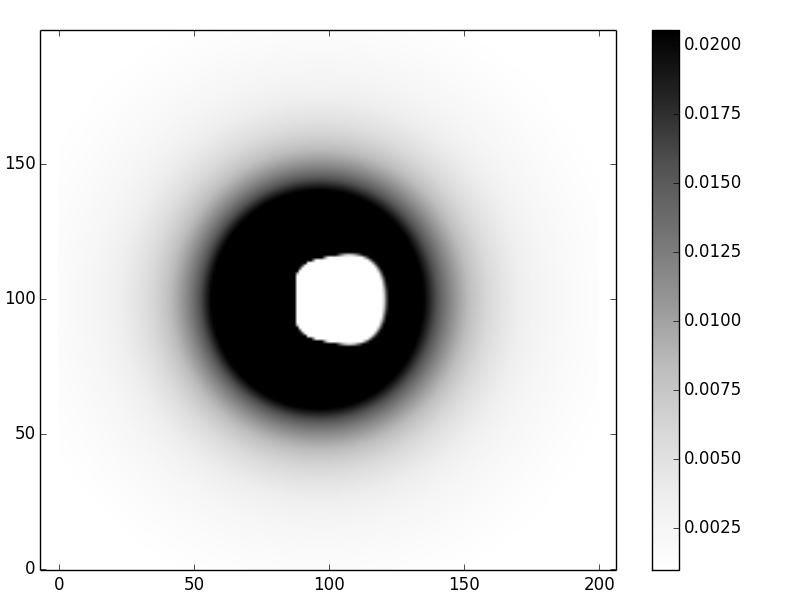

The file beside this chart, header and first rows:
5.621548843324220002e-04, 5.706529252540448738e-04, 5.792755531404125691e-04, 5.880235176158876698e-04, 5.968975011381161266e-04, 6.058981142942343467e-04, 6.150258909283223829e-04, 6.242812830787869416e-04, 6.336646557478786690e-04, 6.431762814971264675e-04, 6.528163348411553102e-04, 6.625848864985073305e-04, 6.724818974532809079e-04, 6.825072128471276756e-04, 6.926605557087128773e-04, 7.029415205384026422e-04, 7.133495667117628614e-04, 7.238840117729239410e-04, 7.345440245600798335e-04, 7.453286182368401569e-04, 7.562366431859146587e-04, 7.672667798157561947e-04, 7.784175312783858658e-04, 7.896872161259338441e-04
5.708981055132511528e-04, 5.796187350934900451e-04, 5.884695291005215267e-04, 5.974513474287235226e-04, 6.065649825437446907e-04, 6.158111545824240807e-04, 6.251905062333307228e-04, 6.347035974521020307e-04, 6.443508999556257777e-04, 6.541327915394745673e-04, 6.640495501919474464e-04, 6.741013480144886216e-04, 6.842882449618059582e-04, 6.946101823688266563e-04, 7.050669763284389546e-04, 7.156583108614000821e-04, 7.263837309254839170e-04, 7.372426352603156374e-04, 7.482342690758869708e-04, 7.593577165874165757e-04, 7.706118934276418031e-04, 7.819955389383181910e-04, 7.935072083284921973e-04, 8.051452647928059037e-04
5.797784125016747225e-04, 5.887275008289449829e-04, 5.978125643384402110e-04, 6.070345812956290388e-04, 6.163944624644202008e-04, 6.258930459921430156e-04, 6.355310920609369418e-04, 6.453092773464064180e-04, 6.552281892471256697e-04, 6.652883199151915505e-04, 6.754900600602908867e-04, 6.858336925557040331e-04, 6.963193858195992902e-04, 7.069471869813881426e-04, 7.177170148722211707e-04, 7.286286527801166812e-04, 7.396817410318945463e-04, 7.508757693797107891e-04, 7.622100692010747025e-04, 7.736838055558692417e-04, 7.852959690461958076e-04, 7.970453675705257979e-04, 8.089306179188682222e-04, 8.209501372808958308e-04
5.887970290769928283e-04, 5.979805775506719101e-04, 6.073061540412538761e-04, 6.167748637677661350e-04, 6.263877446013310646e-04, 6.361457616890220379e-04, 6.460498019018601212e-04, 6.561006680128045332e-04, 6.662990726669093533e-04, 6.766456321090075221e-04, 6.871408596715866679e-04, 6.977851590477257560e-04, 7.085788173029072823e-04, 7.195219976807720741e-04, 7.306147321655132032e-04, 7.418569138186725809e-04, 7.532482889081038024e-04, 7.647884488131140301e-04, 7.764768217279893747e-04, 7.883126641683446678e-04, 8.002950523122720483e-04, 8.124228731301030848e-04, 8.246948154129185582e-04, 8.371093606207580251e-04
5.979551248245229544e-04, 6.073792669383237808e-04, 6.169517410157254744e-04, 6.266737883429129852e-04, 6.365465832107730648e-04, 6.465712273255874720e-04, 6.567487440181096758e-04, 6.670800721471081829e-04, 6.775660597968524712e-04, 6.882074576939345434e-04, 6.990049123789532359e-04, 7.099589591179622516e-04, 7.210700145519055582e-04, 7.323383691071327917e-04, 7.437641791225857446e-04, 7.553474587593811407e-04, 7.670880716350580997e-04, 7.789857222313401053e-04, 7.910399470887341522e-04, 8.032501057293472968e-04, 8.156153714136138433e-04, 8.281347216874124229e-04, 8.408069287195729657e-04, 8.536305495159268730e-04
6.072538104309188611e-04, 6.169248123946147189e-04, 6.267507106691994068e-04, 6.367328922358694854e-04, 6.468726776986954974e-04, 6.571713154652769617e-04, 6.676299757009118707e-04, 6.782497439816737028e-04, 6.890316146828112664e-04, 6.999764841033595530e-04, 7.110851432896581059e-04, 7.223582705924158631e-04, 7.337964239333416572e-04, 7.454000327937748693e-04, 7.571693899182108112e-04, 7.691046427433789745e-04, 7.812057845448805438e-04, 7.934726453262541668e-04, 8.059048824335945937e-04, 8.185019709188168235e-04, 8.312631936719938608e-04, 8.441876313005636234e-04, 8.572741518202420252e-04, 8.705214001238914534e-04
6.166941328000774547e-04, 6.266183939516167811e-04, 6.367043856929655021e-04, 6.469536508957318688e-04, 6.573676669461292477e-04, 6.679478397035865100e-04, 6.786954971991221441e-04, 6.896118830157504931e-04, 7.006981493882236123e-04, 7.119553500025688209e-04, 7.233844324758820221e-04, 7.349862305465748591e-04, 7.467614559439894606e-04, 7.587106899471507404e-04, 7.708343746388734985e-04, 7.831328038356843990e-04, 7.956061137424086382e-04, 8.082542732648079209e-04, 8.210770740628703379e-04, 8.340741202879087268e-04, 8.472448180611991120e-04, 8.605883646843892620e-04, 8.741037375923355057e-04, 8.877896830785658722e-04
6.262770699336783764e-04, 6.364611229638938994e-04, 6.468140205573291723e-04, 6.573374722620428656e-04, 6.680331233361869181e-04, 6.789025484899013918e-04, 6.899472453181232368e-04, 7.011686274180917167e-04, 7.125680171817805331e-04, 7.241466382721384321e-04, 7.359056077547165842e-04, 7.478459278980054137e-04, 7.599684776407045206e-04, 7.722740037134911972e-04, 7.847631114117348261e-04, 7.974362550378089054e-04, 8.102937279943489557e-04, 8.233356525435553408e-04, 8.365619692387582518e-04, 8.499724260300212109e-04, 8.635665670473358091e-04, 8.773437210898293870e-04, 8.913029898272029072e-04, 9.054432357116226626e-04
6.360035256109952684e-04, 6.464540365316295834e-04, 6.570807957029245472e-04, 6.678856907358365902e-04, 6.788705464995103966e-04, 6.900371186260301215e-04, 7.013870866892091271e-04, 7.129220470458719205e-04, 7.246435053289701500e-04, 7.365528685818745203e-04, 7.486514370391716966e-04, 7.609403955397553432e-04, 7.734208045633295114e-04, 7.860935909116406606e-04, 7.989595379775948913e-04, 8.120192756830846292e-04, 8.252732700038123426e-04, 8.387218121290729300e-04, 8.523650072618238482e-04, 8.662027630474966600e-04, 8.802347776386554301e-04, 8.944605274292527497e-04, 9.088792544442725330e-04, 9.234899534167340107e-04
6.458743238342279369e-04, 6.565980917176972298e-04, 6.675058114939957932e-04, 6.785995608762362963e-04, 6.898813567488559784e-04, 7.013531484467705468e-04, 7.130168106836975994e-04, 7.248741361083332890e-04, 7.369268274874940516e-04, 7.491764895171115768e-04, 7.616246202220011696e-04, 7.742726019852597119e-04, 7.871216921477852679e-04, 8.001730132187745426e-04, 8.134275426536774489e-04, 8.268861022395768146e-04, 8.405493470435843051e-04, 8.544177539651087727e-04, 8.684916098538053575e-04, 8.827709992402787975e-04, 8.972557916475665252e-04, 9.119456285286986486e-04, 9.268399098125712499e-04, 9.419377800901074238e-04
6.558902030651125870e-04, 6.668941595160404745e-04, 6.780900819292057236e-04, 6.894802508226050008e-04, 7.010668882161397164e-04, 7.128521506718499268e-04, 7.248381219815414056e-04, 7.370268054325279650e-04, 7.494201156958979482e-04, 7.620198702831260107e-04, 7.748277805896819359e-04, 7.878454425069847389e-04, 8.010743265929320955e-04, 8.145157677894587778e-04, 8.281709547066640198e-04, 8.420409184317634299e-04, 8.561265208824053730e-04, 8.704284427132336077e-04, 8.849471707534917186e-04, 8.996829849854393046e-04, 9.146359450813434933e-04, 9.298058765008221371e-04, 9.451923561432096221e-04, 9.607946975966896730e-04
6.660518102288293107e-04, 6.773430185607054455e-04, 6.888345280486873889e-04, 7.005288354209326940e-04, 7.124283816750676124e-04, 7.245355449150281402e-04, 7.368526327571345291e-04, 7.493818743489200074e-04, 7.621254119296594354e-04, 7.750852919512496442e-04, 7.882634557505596717e-04, 8.016617297474937232e-04, 8.152818151634377841e-04, 8.291252772618662448e-04, 8.431935340915686083e-04, 8.574878447227263223e-04, 8.720092969953796569e-04, 8.867587947394284242e-04, 9.017370444999173174e-04, 9.169445417658295128e-04, 9.323815566570914370e-04, 9.480481191674883235e-04, 9.639440038720081816e-04, 9.800687142016428766e-04
6.763596944905359010e-04, 6.879453486110520544e-04, 6.997399711083929219e-04, 7.117462890517955998e-04, 7.239669770466861110e-04, 7.364046498441467747e-04, 7.490618545107352588e-04, 7.619410621630962055e-04, 7.750446592300619386e-04, 7.883749382280313966e-04, 8.019340880611736111e-04, 8.157241837931650252e-04, 8.297471759295405036e-04, 8.440048791458210076e-04, 8.584989604933923601e-04, 8.732309270502724985e-04, 8.882021130229844630e-04, 9.034136662897651604e-04, 9.188665343815571873e-04, 9.345614498910137513e-04, 9.504989153397147561e-04, 9.666791874716196276e-04, 9.831022610109485527e-04, 9.997678518720576335e-04
6.868143008258442705e-04, 6.987017237740644759e-04, 7.108071254569026109e-04, 7.231334781829801273e-04, 7.356837055816356497e-04, 7.484606750178812717e-04, 7.614671895153080072e-04, 7.747059792269084255e-04, 7.881796923889794471e-04, 8.018908857554407632e-04, 8.158420145241151999e-04, 8.300354216981276068e-04, 8.444733268966331252e-04, 8.591578145846767711e-04, 8.740908217328424712e-04, 8.892741248489599570e-04, 9.047093264458183626e-04, 9.203978408631741104e-04, 9.363408794733629747e-04, 9.525394352820626409e-04, 9.689942668913431589e-04, 9.857058818445452175e-04, 1.002674519353874416e-03, 1.019900132424922390e-03
6.974159633408305581e-04, 7.096126054886298107e-04, 7.220365911706494444e-04, 7.346911536085798389e-04, 7.475794817235481560e-04, 7.607047123352472795e-04, 7.740699218787838731e-04, 7.876781175903957433e-04, 8.015322281744730049e-04, 8.156350939030332370e-04, 8.299894561645260183e-04, 8.445979464131170289e-04, 8.594630745033526864e-04, 8.745872164297452400e-04, 8.899726014055531209e-04, 9.056212983065137223e-04, 9.215352014395605806e-04, 9.377160156551767045e-04, 9.541652407616396658e-04, 9.708841552544811293e-04, 9.878737993709307830e-04, 1.005134957436482068e-03, 1.022668139519566921e-03, 1.040473562428978482e-03
7.081648983895405536e-04, 7.206783352620149685e-04, 7.334288463889393483e-04, 7.464199424012107897e-04, 7.596550946367131019e-04, 7.731377271520400996e-04, 7.868712082039763800e-04, 8.008588412122819022e-04, 8.151038550963107809e-04, 8.296093940858284554e-04, 8.443785068710241148e-04, 8.594141351530026895e-04, 8.747191015130439951e-04, 8.902960966352679861e-04, 9.061476658205336321e-04, 9.222761948084468031e-04, 9.386838948639564251e-04, 9.553727871400852223e-04, 9.723446862803797330e-04, 9.896011832637441330e-04, 1.007143627511197792e-03, 1.024973108185278647e-03, 1.043090434749593953e-03, 1.061496116756543984e-03
7.190611974534633077e-04, 7.318991271612063088e-04, 7.449842393940642182e-04, 7.583203395533644198e-04, 7.719111994237692898e-04, 7.857605490242391966e-04, 7.998720678887849544e-04, 8.142493757654634123e-04, 8.288960227069708253e-04, 8.438154785350704401e-04, 8.590111216477680500e-04, 8.744862271390374531e-04, 8.902439542310958132e-04, 9.062873329606091488e-04, 9.226192501534669077e-04, 9.392424345859851087e-04, 9.561594413938223624e-04, 9.733726356699889948e-04, 9.908841752306329909e-04, 1.008695992569030864e-03, 1.026809775945380920e-03, 1.045226949647037884e-03, 1.063948653372115416e-03, 1.082975720785306351e-03
7.301048198327109162e-04, 7.432750600617765713e-04, 7.567029804338432086e-04, 7.703926993407606005e-04, 7.843483079943425196e-04, 7.985738621050231245e-04, 8.130733729778683028e-04, 8.278507979913030113e-04, 8.429100304168102298e-04, 8.582548885893714896e-04, 8.738891043389429569e-04, 8.898163107344814193e-04, 9.060400290454850847e-04, 9.225636549290427979e-04, 9.393904438255162859e-04, 9.565234954909129783e-04, 9.739657377068056121e-04, 9.917199090985207022e-04, 1.009788541055378630e-03, 1.028173938750320815e-03, 1.046878161223396830e-03, 1.065903000521117860e-03, 1.085249959904999173e-03, 1.104920231091988114e-03
7.412955850867319896e-04, 7.548060696649372403e-04, 7.685851332501769662e-04, 7.826372263792791273e-04, 7.969667796272617011e-04, 8.115781951616440892e-04, 8.264758376679282037e-04, 8.416640246133866299e-04, 8.571470158393879046e-04, 8.729290024112046353e-04, 8.890140947483970990e-04, 9.054063099434017658e-04, 9.221095583074045976e-04, 9.391276290431349594e-04, 9.564641750632318917e-04, 9.741226969124383572e-04, 9.921065257483263622e-04, 1.010418805396540165e-03, 1.029062473392627908e-03, 1.048040241060199662e-03, 1.067354572544587654e-03, 1.087007662828654020e-03, 1.107001414691666241e-03, 1.127337414616569333e-03
7.526331653036066882e-04, 7.664919402738945564e-04, 7.806306063811163654e-04, 7.950539663896805109e-04, 8.097668111934908097e-04, 8.247739112547947116e-04, 8.400800073866676598e-04, 8.556898008356128571e-04, 8.716079426420719756e-04, 8.878390222264442855e-04, 9.043875551917324174e-04, 9.212579702868595177e-04, 9.384545954986833749e-04, 9.559816432469503411e-04, 9.738431946448855570e-04, 9.920431827801223790e-04, 1.010585375007089226e-03, 1.029473354194010426e-03, 1.048710498908533850e-03, 1.068299962520669055e-03, 1.088244651178627009e-03, 1.108547200651344156e-03, 1.129209952023479957e-03, 1.150234926202031716e-03
7.641170771499616876e-04, 7.783322963579308862e-04, 7.928391441858195776e-04, 8.076427966896559951e-04, 8.227484270744156447e-04, 8.381611970449398541e-04, 8.538862474853914364e-04, 8.699286883668833070e-04, 8.862935879188071908e-04, 9.029859609697155065e-04, 9.200107564542037153e-04, 9.373728440085216107e-04, 9.550769996788943672e-04, 9.731278906102147630e-04, 9.915300587808317800e-04, 1.010287903658202424e-03, 1.029405663780735836e-03, 1.048887397229414375e-03, 1.068736960927907376e-03, 1.088957988769401197e-03, 1.109553868506196750e-03, 1.130527717416285327e-03, 1.151882356666078522e-03, 1.173620284410148429e-03
7.757466737388085676e-04, 7.903265938882242381e-04, 8.052103176350300373e-04, 8.204034163972195870e-04, 8.359114687550572853e-04, 8.517400517646933622e-04, 8.678947315372553817e-04, 8.843810530390072699e-04, 9.012045290832659816e-04, 9.183706284554560284e-04, 9.358847631517619448e-04, 9.537522746541071683e-04, 9.719784192370184428e-04, 9.905683522184460799e-04, 1.009527111152763723e-03, 1.028859597880682486e-03, 1.048570559432526750e-03, 1.068664567701382850e-03, 1.089145997873686156e-03, 1.110019005567508543e-03, 1.131287502635025533e-03, 1.152955131604294081e-03, 1.175025238721261189e-03, 1.197500845562693428e-03
7.875211363197465175e-04, 8.024741114702749201e-04, 8.177435148644107699e-04, 8.333353363738638109e-04, 8.492555841304039177e-04, 8.655102758297061882e-04, 8.821054292535990271e-04, 8.990470519858462239e-04, 9.163411302690604998e-04, 9.339936169583396008e-04, 9.520104185085642712e-04, 9.703973809633836822e-04, 9.891602749014793972e-04, 1.008304779269053597e-03, 1.027836464046139042e-03, 1.047760771735184449e-03, 1.068082997575992010e-03, 1.088808268446150862e-03, 1.109941520428314732e-03, 1.131487474955505945e-03, 1.153450613521123103e-03, 1.175835150884374514e-03, 1.198645006757814713e-03, 1.221883775909482495e-03
7.994394657941938931e-04, 8.147739412951437998e-04, 8.304379315013932228e-04, 8.464378689039264714e-04, 8.627802165017683933e-04, 8.794714591413566041e-04, 8.965180940263550724e-04, 9.139266203890272777e-04, 9.317035282698782339e-04, 9.498552863034248617e-04, 9.683883285322991696e-04, 9.873090401315565146e-04, 1.006623742031642621e-03, 1.026338674355642411e-03, 1.046459978621072651e-03, 1.066993678662697675e-03, 1.087945660187550345e-03, 1.109321648945282845e-03, 1.131127187418812241e-03, 1.153367609997957288e-03, 1.176048016585440337e-03, 1.199173244574858188e-03, 1.222747839147331206e-03, 1.246776021855744432e-03
8.115004740973930097e-04, 8.272249798890740635e-04, 8.432925607859687034e-04, 8.597101171385901353e-04, 8.764845933040277259e-04, 8.936229690448271867e-04, 9.111322500938712210e-04, 9.290194578301935735e-04, 9.472916179955603866e-04, 9.659557484074099420e-04, 9.850188456104191914e-04, 1.004487870401860050e-03, 1.024369732165020253e-03, 1.044671271956509884e-03, 1.065399244274622959e-03, 1.086560297459904234e-03, 1.108160952637327057e-03, 1.130207581141462470e-03, 1.152706380388224261e-03, 1.175663348083944015e-03, 1.199084254735360844e-03, 1.222974614383254277e-03, 1.247339653527745895e-03, 1.272184278151122783e-03
8.237027754089965015e-04, 8.398259187147871785e-04, 8.563061834854224230e-04, 8.731509643009616184e-04, 8.903677145557509220e-04, 9.079639379958592826e-04, 9.259471793816587137e-04, 9.443250142195935837e-04, 9.631050374876437559e-04, 9.822948513118490155e-04, 1.001902051520175974e-03, 1.021934213008890424e-03, 1.042398873851269059e-03, 1.063303518082037158e-03, 1.084655557086477984e-03, 1.106462309500955143e-03, 1.128730979596426209e-03, 1.151468634012609016e-03, 1.174682176813490742e-03, 1.198378322767368331e-03, 1.222563568774148735e-03, 1.247244163387506433e-03, 1.272426074335086810e-03, 1.298114953994122800e-03
8.360447772854939785e-04, 8.525752346217885247e-04, 8.694773576571890317e-04, 8.867590626921995067e-04, 9.044283410766240650e-04, 9.224932509281913440e-04, 9.409619079709941047e-04, 9.598424753596290770e-04, 9.791431524970306555e-04, 9.988721627323116081e-04, 1.019037739879102844e-03, 1.039648113479785252e-03, 1.060711492758770191e-03, 1.082236049158247226e-03, 1.104229897389785719e-03, 1.126701074928071478e-03, 1.149657519849967002e-03, 1.173107046936294751e-03, 1.197057321960848242e-03, 1.221515834070707740e-03, 1.246489866161049065e-03, 1.271986463197372075e-03, 1.298012398359915665e-03, 1.324574136948086789e-03
8.485246716549710300e-04, 8.654711801643344415e-04, 8.828044082198616138e-04, 9.005328224995778896e-04, 9.186649824712844747e-04, 9.372095323758600216e-04, 9.561751922841921214e-04, 9.755707481220454724e-04, 9.954050406140169116e-04, 1.015686953092398426e-03, 1.036425398028839595e-03, 1.057629302316343001e-03, 1.079307591081324347e-03, 1.101469170068369863e-03, 1.124122906429825264e-03, 1.147277607861596493e-03, 1.170941999966146341e-03, 1.195124701783178978e-03, 1.219834199364555616e-03, 1.245078817293077122e-03, 1.270866688072302964e-03, 1.297205719251515177e-03, 1.324103558235201206e-03, 1.351567554634058865e-03
8.611404257585775213e-04, 8.785117738279168975e-04, 8.962854164247247013e-04, 9.144704004402370856e-04, 9.330758849017684042e-04, 9.521111333077314498e-04, 9.715855049723387538e-04, 9.915084453169242806e-04, 1.011889475044824849e-03, 1.032738178116332506e-03, 1.054064188416248271e-03, 1.075877175058970181e-03, 1.098186826224534229e-03, 1.121002831427908575e-03, 1.144334862131834996e-03, 1.168192550595748003e-03, 1.192585466863960164e-03, 1.217523093776762266e-03, 1.243014799896080547e-03, 1.269069810246215013e-03, 1.295697174745313873e-03, 1.322905734213897233e-03, 1.350704083856513193e-03, 1.379100534101063147e-03
8.738897730395933650e-04, 8.916947901678184962e-04, 9.099182092011659506e-04, 9.285696882681548914e-04, 9.476590187009747979e-04, 9.671961177941668097e-04, 9.871910205250244985e-04, 1.007653870201075108e-03, 1.028594907961810634e-03, 1.050024460994336550e-03, 1.071952929422970158e-03, 1.094390771772424387e-03, 1.117348488866021228e-03, 1.140836606107420437e-03, 1.164865654001090434e-03, 1.189446146812045413e-03, 1.214588559257379075e-03, 1.240303301084821896e-03, 1.266600689447727746e-03, 1.293490918928164035e-03, 1.320984029095306767e-03, 1.349089869447261947e-03, 1.377818061637725577e-03, 1.407177958842709131e-03
8.867702039827562999e-04, 9.050177498952649557e-04, 9.237003484248162977e-04, 9.428283011656546364e-04, 9.624120658200396861e-04, 9.824622494400969686e-04, 1.002989600651815749e-03, 1.024005000738625881e-03, 1.045519453553467315e-03, 1.067544074103921048e-03, 1.090090075761551702e-03, 1.113168755962234968e-03, 1.136791480315757497e-03, 1.160969664974587090e-03, 1.185714757178324419e-03, 1.211038213833504074e-03, 1.236951478008840866e-03, 1.263465953193154689e-03, 1.290592975212057070e-03, 1.318343781638198209e-03, 1.346729478552077808e-03, 1.375761004515752006e-03, 1.405449091619104252e-03, 1.435804223413050806e-03
8.997789569864522718e-04, 9.184779099546958037e-04, 9.376291201395048347e-04, 9.572435660620826070e-04, 9.773324071691291692e-04, 9.979069777035221023e-04, 1.018978779490531394e-03, 1.040559473596935902e-03, 1.062660870748466380e-03, 1.085294920404322738e-03, 1.108473698391065909e-03, 1.132209392985750185e-03, 1.156514289315069277e-03, 1.181400751964822859e-03, 1.206881205666476831e-03, 1.232968113916044217e-03, 1.259673955390283595e-03, 1.287011198025211911e-03, 1.314992270573078770e-03, 1.343629531517009923e-03, 1.372935235163019740e-03, 1.402921494739750585e-03, 1.433600242346066977e-03, 1.464983185565316148e-03
9.129130092517812045e-04, 9.320722535974823586e-04, 9.517015237783255088e-04, 9.718125099027474789e-04, 9.924171098960599124e-04, 1.013527424070126415e-03, 1.035155748613902915e-03, 1.057314567926681548e-03, 1.080016545670581252e-03, 1.103274514464125389e-03, 1.127101464068580583e-03, 1.151510527964916264e-03, 1.176514968221020752e-03, 1.202128158446669204e-03, 1.228363564772294581e-03, 1.255234724645504230e-03, 1.282755223328102545e-03, 1.310938667899996801e-03, 1.339798658637647577e-03, 1.369348757551236417e-03, 1.399602453941994895e-03, 1.430573126750545043e-03, 1.462274003550589896e-03, 1.494718115944593251e-03
9.261690677364597946e-04, 9.457974805249236283e-04, 9.659142613829274637e-04, 9.865318479178597499e-04, 1.007662914600082615e-03, 1.029320368167496724e-03, 1.051517341948304818e-03, 1.074267188986510746e-03, 1.097583473886665217e-03, 1.121479963235749722e-03, 1.145970614500058105e-03, 1.171069563269178104e-03, 1.196791108693417982e-03, 1.223149696982339663e-03, 1.250159902810743517e-03, 1.277836408472232677e-03, 1.306193980600056648e-03, 1.335247444289144880e-03, 1.365011654423931020e-03, 1.395501464035220351e-03, 1.426731689456950392e-03, 1.458717072100768064e-03, 1.491472236621049774e-03, 1.525011645247431602e-03
9.395435602286283938e-04, 9.596499970871974483e-04, 9.802637269151759369e-04, 1.001397971937656450e-03, 1.023066222583857154e-03, 1.045282233858024767e-03, 1.068060020618766259e-03, 1.091413851660227863e-03, 1.115358242473440953e-03, 1.139907946567930708e-03, 1.165077945239900714e-03, 1.190883435623568687e-03, 1.217339816900420146e-03, 1.244462674499402510e-03, 1.272267762121970236e-03, 1.300770981413457150e-03, 1.329988359113798424e-03, 1.359936021484209334e-03, 1.390630165768236282e-03, 1.422087028556617838e-03, 1.454322850748646090e-03, 1.487353838912852666e-03, 1.521196122826751207e-03, 1.555865708910530998e-03
9.530326265601019031e-04, 9.736259066457364497e-04, 9.947459956585191776e-04, 1.016406938776803770e-03, 1.038623083139178505e-03, 1.061409075333585861e-03, 1.084779857773554568e-03, 1.108750663890489818e-03, 1.133337011975044106e-03, 1.158554697576086312e-03, 1.184419784303614165e-03, 1.210948592878402508e-03, 1.238157688309371451e-03, 1.266063864974853459e-03, 1.294684129466538991e-03, 1.324035681018465027e-03, 1.354135889267027437e-03, 1.385002269193691404e-03, 1.416652452976840948e-03, 1.449104158539604725e-03, 1.482375154552961760e-03, 1.516483221625009037e-03, 1.551446109393950223e-03, 1.587281489295655490e-03
9.666321100025854207e-04, 9.877210000874825369e-04, 1.009356813786332907e-03, 1.031554458765349125e-03, 1.054329180960600354e-03, 1.077696563320351686e-03, 1.101672523462937647e-03, 1.126273310135594841e-03, 1.151515498319710673e-03, 1.177415982887453083e-03, 1.203991970637474651e-03, 1.231260970559588941e-03, 1.259240782153447924e-03, 1.287949481643124727e-03, 1.317405405864668921e-03, 1.347627133650775022e-03, 1.378633464479861459e-03, 1.410443394164850872e-03, 1.443076087323191814e-03, 1.476550846398083650e-03, 1.510887076943134844e-03, 1.546104248875579401e-03, 1.582221853418275259e-03, 1.619259355413404933e-03
9.803375488983689934e-04, 1.001930746565626862e-03, 1.024091588133657638e-03, 1.046835884475072476e-03, 1.070179823710937228e-03, 1.094139971396401734e-03, 1.118733269612981474e-03, 1.143977034879561927e-03, 1.169888954737352549e-03, 1.196487082848918249e-03, 1.223789832486943396e-03, 1.251815968217329100e-03, 1.280584595631850675e-03, 1.310115148903889803e-03, 1.340427375975394853e-03, 1.371541321179670092e-03, 1.403477305016664900e-03, 1.436255900885363701e-03, 1.469897908447315160e-03, 1.504424323420572307e-03, 1.539856303422126871e-03, 1.576215129597713371e-03, 1.613522163700586987e-03, 1.651798800264892009e-03
9.941441685743512835e-04, 1.016250284513020574e-03, 1.038945376231836804e-03, 1.062246199673211322e-03, 1.086169929830127501e-03, 1.110734162532267533e-03, 1.135956915173430559e-03, 1.161856626290536099e-03, 1.188452153804142597e-03, 1.215762771805906084e-03, 1.243808165730442283e-03, 1.272608425709087498e-03, 1.302184037949238871e-03, 1.332555873914564870e-03, 1.363745177103581341e-03, 1.395773547164580464e-03, 1.428662921133749819e-03, 1.462435551491836350e-03, 1.497113980777342590e-03, 1.532721012439175468e-03, 1.569279677602786194e-03, 1.606813197412293448e-03, 1.645344940590653948e-03, 1.684898375821752836e-03
1.008046873582912895e-03, 1.030674412986876121e-03, 1.053912876656681874e-03, 1.077780008599482642e-03, 1.102294016617655359e-03, 1.127473575883719548e-03, 1.153337831532930124e-03, 1.179906400091468299e-03, 1.207199369629208263e-03, 1.235237298479852086e-03, 1.264041212317046359e-03, 1.293632599482563705e-03, 1.324033404279667536e-03, 1.355266018070011569e-03, 1.387353267944035906e-03, 1.420318402674425329e-03, 1.454185075726144305e-03, 1.488977325012186270e-03, 1.524719549078845660e-03, 1.561436479423861101e-03, 1.599153148555743087e-03, 1.637894853442567467e-03, 1.677687113938119978e-03, 1.718555625791928776e-03
1.022040240319377347e-03, 1.045197583381174411e-03, 1.068988419763883257e-03, 1.093431525617027944e-03, 1.118546188695113131e-03, 1.144352213962029907e-03, 1.170869928235340751e-03, 1.198120183727446886e-03, 1.226124360347746745e-03, 1.254904366592590748e-03, 1.284482638863160275e-03, 1.314882138988338056e-03, 1.346126349788256960e-03, 1.378239268403191886e-03, 1.411245397179072825e-03, 1.445169731824513804e-03, 1.480037746576456925e-03, 1.515875376013831044e-03, 1.552708993252771563e-03, 1.590565384130826487e-03, 1.629471716985797514e-03, 1.669455507660622118e-03, 1.710544579274220212e-03, 1.752767016292899882e-03
1.036118510096883938e-03, 1.059813891594707513e-03, 1.084165958864069523e-03, 1.109194565289683965e-03, 1.134920126897753789e-03, 1.161363630199474528e-03, 1.188546639127707749e-03, 1.216491300940703013e-03, 1.245220350938325282e-03, 1.274757115826474774e-03, 1.305125515537852721e-03, 1.336350063307456537e-03, 1.368455863817175100e-03, 1.401468609104838947e-03, 1.435414572073412387e-03, 1.470320597217522618e-03, 1.506214088333734935e-03, 1.543122992880618938e-03, 1.581075782584484557e-03, 1.620101429974596385e-03, 1.660229380375355390e-03, 1.701489518968202219e-03, 1.743912132413427685e-03, 1.787527864536286870e-03
1.050275582686666098e-03, 1.074517070696501264e-03, 1.099439061898799253e-03, 1.125062532984166808e-03, 1.151409077677634230e-03, 1.178500917044189578e-03, 1.206360908997616832e-03, 1.235012556808356976e-03, 1.264480016546443153e-03, 1.294788103205490870e-03, 1.325962295358529275e-03, 1.358028738149386072e-03, 1.391014244340738060e-03, 1.424946293250073381e-03, 1.459853027221846844e-03, 1.495763245394243768e-03, 1.532706394432814534e-03, 1.570712555845510394e-03, 1.609812429556711777e-03, 1.650037313281949025e-03, 1.691419077308076169e-03, 1.733990134152207929e-03, 1.777783402634902643e-03, 1.822832265796492379e-03
1.064505010442751143e-03, 1.089300484166777494e-03, 1.114800903716073321e-03, 1.141028416065559270e-03, 1.168005843101838082e-03, 1.195756694653660190e-03, 1.224305180814511118e-03, 1.253676223394784017e-03, 1.283895466356099746e-03, 1.314989285034151578e-03, 1.346984794007966002e-03, 1.379909853322480728e-03, 1.413793072909896864e-03, 1.448663814898054625e-03, 1.484552193549149024e-03, 1.521489072518811270e-03, 1.559506059079396323e-03, 1.598635494974409710e-03, 1.638910443465313449e-03, 1.680364672160372663e-03, 1.723032631156584671e-03, 1.766949425961783504e-03, 1.812150784680888194e-03, 1.858673018824141820e-03
1.078799993018186854e-03, 1.104157119755200256e-03, 1.130244258977342042e-03, 1.157084775750050198e-03, 1.184702771542589517e-03, 1.213123100257007536e-03, 1.242371383668228191e-03, 1.272474026090542054e-03, 1.303458228163023591e-03, 1.335351999545153490e-03, 1.368184170307706893e-03, 1.401984400867917202e-03, 1.436783190149171219e-03, 1.472611881757401875e-03, 1.509502667855322500e-03, 1.547488590424528354e-03, 1.586603539539765961e-03, 1.626882248317862434e-03, 1.668360284060810272e-03, 1.711074035182669206e-03, 1.755060693389154380e-03, 1.800358230566345696e-03, 1.847005369818965903e-03, 1.895041549974330053e-03
1.093153372782929011e-03, 1.119079584066540178e-03, 1.145761495809693997e-03, 1.173223739712625502e-03, 1.201491749122318708e-03, 1.230591778345058174e-03, 1.260550921498904131e-03, 1.291397130749771804e-03, 1.323159233782789101e-03, 1.355866950321527042e-03, 1.389550907513914524e-03, 1.424242653942364711e-03, 1.459974672027186671e-03, 1.496780388547058749e-03, 1.534694182968365794e-03, 1.573751393283195910e-03, 1.613988318927894738e-03, 1.655442220446445845e-03, 1.698151315420837193e-03, 1.742154770179027423e-03, 1.787492686773362038e-03, 1.834206084636136325e-03, 1.882336876286139216e-03, 1.931927836398728004e-03
1.107557630964706163e-03, 1.134060097906619546e-03, 1.161344570251188202e-03, 1.189436995528758700e-03, 1.218364192027365789e-03, 1.248153871697965656e-03, 1.278834662749694928e-03, 1.310436131788605962e-03, 1.342988805356881699e-03, 1.376524190703776185e-03, 1.411074795552913486e-03, 1.446674146689197471e-03, 1.483356807081115392e-03, 1.521158391279087141e-03, 1.560115578795873148e-03, 1.600266125069360612e-03, 1.641648869733280947e-03, 1.684303741648740527e-03, 1.728271760358168763e-03, 1.773595033366603957e-03, 1.820316748742278889e-03, 1.868481162397017670e-03, 1.918133579399849964e-03, 1.969320328576884549e-03
1.122004884618554854e-03, 1.149090492479132308e-03, 1.176985021591470115e-03, 1.205715785039807031e-03, 1.235311039781805675e-03, 1.265800013452000883e-03, 1.297212931036462180e-03, 1.329581041301430844e-03, 1.362936642797407671e-03, 1.397313109289477495e-03, 1.432744914392714008e-03, 1.469267655215489299e-03, 1.506918074738017310e-03, 1.545734082670335852e-03, 1.585754774454883886e-03, 1.627020448088600801e-03, 1.669572618345327442e-03, 1.713454028018368547e-03, 1.758708655636986862e-03, 1.805381719203857926e-03, 1.853519675306003478e-03, 1.903170213001459388e-03, 1.954382241751595473e-03, 2.007205872637030097e-03
1.136486884466769709e-03, 1.164162206507057817e-03, 1.192673968662738559e-03, 1.222050899725601880e-03, 1.252322749575540684e-03, 1.283520320228603850e-03, 1.315675496959656243e-03, 1.348821279392176109e-03, 1.382991812408640442e-03, 1.418222416682546339e-03, 1.454549618678413481e-03, 1.492011179874630500e-03, 1.530646124982659728e-03, 1.570494768841967925e-03, 1.611598741751762986e-03, 1.654001012798111958e-03, 1.697745910855807949e-03, 1.742879142784481417e-03, 1.789447808333122225e-03, 1.837500411230763575e-03, 1.887086865818510262e-03, 1.938258498588751877e-03, 1.991068043874832938e-03, 2.045569632860733122e-03
1.150995013674993572e-03, 1.179266284347946225e-03, 1.208402107204520348e-03, 1.238432677183709529e-03, 1.269389291745248727e-03, 1.301304386500667931e-03, 1.334211571180077271e-03, 1.368145665797015909e-03, 1.403142736889684272e-03, 1.439240133657371246e-03, 1.476476523837533250e-03, 1.514891929069506205e-03, 1.554527759543233856e-03, 1.595426847631919998e-03, 1.637633480192413060e-03, 1.681193429217131552e-03, 1.726153980389888432e-03, 1.772563959133499623e-03, 1.820473753637585901e-03, 1.869935334315897535e-03, 1.921002269038574184e-03, 1.973729733488305271e-03, 2.028174515833036651e-03, 2.084395014885664921e-03
1.165520287667476396e-03, 1.194393375175017979e-03, 1.224159708329786156e-03, 1.254850998793521910e-03, 1.286500146505886732e-03, 1.319141280252900117e-03, 1.352809798884635484e-03, 1.387542412969011707e-03, 1.423377186855923071e-03, 1.460353580917228555e-03, 1.498512493830261860e-03, 1.537896304717456530e-03, 1.578548914835664618e-03, 1.620515788641085919e-03, 1.663843993850555592e-03, 1.708582240173228683e-03, 1.754780916338738450e-03, 1.802492124925336725e-03, 1.851769714531492639e-03, 1.902669308686988359e-03, 1.955248330880010599e-03, 2.009566024977260668e-03, 2.065683470254597864e-03, 2.123663590113622490e-03
1.180053354983279235e-03, 1.209533733320000692e-03, 1.239936618227410747e-03, 1.271295288676199675e-03, 1.303644302057094251e-03, 1.337019540107675653e-03, 1.371458255754909317e-03, 1.406999120755259014e-03, 1.443682274030244628e-03, 1.481549370572210478e-03, 1.520643630719575867e-03, 1.561009889652353877e-03, 1.602694646869906592e-03, 1.645746115384483232e-03, 1.690214270339218672e-03, 1.736150896724630854e-03, 1.783609635774396907e-03, 1.832646029614082295e-03, 1.883317563661002225e-03, 1.935683706173918495e-03, 1.989805944351275002e-03, 2.045747816183940415e-03, 2.103574937314611759e-03, 2.163355021925106314e-03
1.194584499319084614e-03, 1.224677219818559593e-03, 1.255722259155156451e-03, 1.287754514017080965e-03, 1.320810254135551531e-03, 1.354927173963460518e-03, 1.390144445580610011e-03, 1.426502772788218465e-03, 1.464044446246148823e-03, 1.502813399572922037e-03, 1.542855266245091173e-03, 1.584217437120116756e-03, 1.626949118384679593e-03, 1.671101389687734695e-03, 1.716727262165207435e-03, 1.763881736039252246e-03, 1.812621857402163528e-03, 1.863006773770159441e-03, 1.915097787867026113e-03, 1.968958409110932450e-03, 2.024654402124959063e-03, 2.082253831547475897e-03, 2.141827102291493645e-03, 2.203446994343494225e-03
1.209103642753284191e-03, 1.239813305251580289e-03, 1.271505631802227754e-03, 1.304217186872236312e-03, 1.337986007140301581e-03, 1.372851659326101981e-03, 1.408855299636080360e-03, 1.446039734777748720e-03, 1.484449484447480927e-03, 1.524130845206528306e-03, 1.565131955643117578e-03, 1.607502862609244687e-03, 1.651295588407819537e-03, 1.696564198689465286e-03, 1.743364870756991536e-03, 1.791755962062602237e-03, 1.841798078416445605e-03, 1.893554141597419971e-03, 1.947089455797801349e-03, 2.002471772385661097e-03, 2.059771352327821603e-03, 2.119061025536161935e-03, 2.180416246289951232e-03, 2.243915143804287027e-03
1.223600350267695092e-03, 1.254931073960463550e-03, 1.287275319126202078e-03, 1.320671367525783069e-03, 1.355159076906531368e-03, 1.390779945395159700e-03, 1.427577177945948961e-03, 1.465595754786441773e-03, 1.504882501820681284e-03, 1.545486162891407389e-03, 1.587457473842590616e-03, 1.630849238233089693e-03, 1.675716404538896143e-03, 1.722116144658336623e-03, 1.770107933499964759e-03, 1.819753629336062772e-03, 1.871117554621548607e-03, 1.924266576857291966e-03, 1.979270189029769256e-03, 2.036200589127901139e-03, 2.095132758034523590e-03, 2.156144535148563079e-03, 2.219316690830197558e-03, 2.284732994776383919e-03
1.238063835573122162e-03, 1.270019229687946449e-03, 1.303019491711410183e-03, 1.337104669498323517e-03, 1.372316495270808900e-03, 1.408698457050938657e-03, 1.446295872566949470e-03, 1.485155965678330858e-03, 1.525327945239851601e-03, 1.566863086405412275e-03, 1.609814814291787854e-03, 1.654238789890349892e-03, 1.700192998137062261e-03, 1.747737837948015738e-03, 1.796936214037536672e-03, 1.847853630265738900e-03, 1.900558284216202765e-03, 1.955121162614759101e-03, 2.011616137215455069e-03, 2.070120060564839548e-03, 2.130712861103667422e-03, 2.193477636865281966e-03, 2.258500746986413787e-03, 2.325871900042741913e-03
1.252482968372881089e-03, 1.285066102718168679e-03, 1.318725914754459438e-03, 1.353504266270455503e-03, 1.389444816462415133e-03, 1.426593100820383597e-03, 1.464996613022684357e-03, 1.504704889851993244e-03, 1.545769599140989214e-03, 1.588244630754687137e-03, 1.632186190573925444e-03, 1.677652897396519904e-03, 1.724705882734767215e-03, 1.773408893317451884e-03, 1.823828396201321311e-03, 1.876033686228240072e-03, 1.930096995600649734e-03, 1.986093605269800833e-03, 2.044101957708654993e-03, 2.104203770601387191e-03, 2.166484150930791941e-03, 2.231031708743280717e-03, 2.297938669830301706e-03, 2.367300986414022645e-03
1.266846283034972487e-03, 1.300059658567498388e-03, 1.334381956705321670e-03, 1.369856899843924225e-03, 1.406530125467320147e-03, 1.444449272959502650e-03, 1.483664073972157382e-03, 1.524226446402821011e-03, 1.566190592025229478e-03, 1.609613097826922967e-03, 1.654553041036344041e-03, 1.701072097857192489e-03, 1.749234655861187093e-03, 1.799107929957521890e-03, 1.850762081853751795e-03, 1.904270342835800989e-03, 1.959709139653043053e-03, 2.017158223281967366e-03, 2.076700800176745076e-03, 2.138423665637212423e-03, 2.202417338747153508e-03, 2.268776198302013825e-03, 2.337598618964875641e-03, 2.408987106791826704e-03
1.281141988768830231e-03, 1.314987508316711740e-03, 1.349974599682113308e-03, 1.386148891160843277e-03, 1.423558048415429766e-03, 1.462251869714492614e-03, 1.502282385267506015e-03, 1.543703960844133860e-03, 1.586573405709224005e-03, 1.630950085006688255e-03, 1.676896036600261652e-03, 1.724476092458182563e-03, 1.773758004576464486e-03, 1.824812575441647766e-03, 1.877713792954871508e-03, 1.932538969763086811e-03, 1.989368886833986494e-03, 2.048287941074811158e-03, 2.109384296744565290e-03, 2.172750040274173955e-03, 2.238481338109998831e-03, 2.306678596977640439e-03, 2.377446625942525316e-03, 2.450894799440384020e-03
1.295357981353717491e-03, 1.329836920566762615e-03, 1.365490451675555050e-03, 1.402366152495559959e-03, 1.440513765101236743e-03, 1.479985299893904482e-03, 1.520835144485310764e-03, 1.563120177500820773e-03, 1.606899887466539667e-03, 1.652236496941128507e-03, 1.699195091951821723e-03, 1.747843756883860067e-03, 1.798253714905939660e-03, 1.850499473925459881e-03, 1.904658978193474184e-03, 1.960813765434110678e-03, 2.019049129525107844e-03, 2.079454288556270569e-03, 2.142122558094428086e-03, 2.207151529396433887e-03, 2.274643252234476165e-03, 2.344704421833654351e-03, 2.417446569388914668e-03, 2.492986255423268460e-03
1.309481856432981317e-03, 1.344594835171797342e-03, 1.380915760615053500e-03, 1.418494201867126492e-03, 1.457382023660969139e-03, 1.497633499793593614e-03, 1.539305432028292842e-03, 1.582457274699855532e-03, 1.627151265199522356e-03, 1.673452560558175151e-03, 1.721429380276973120e-03, 1.771153155614157981e-03, 1.822698685435497623e-03, 1.876144298817550293e-03, 1.931572024454375480e-03, 1.989067766943186655e-03, 2.048721490026217396e-03, 2.110627406697318520e-03, 2.174884176133318192e-03, 2.241595107278726573e-03, 2.310868368829765984e-03, 2.382817205308640496e-03, 2.457560158708460563e-03, 2.535221295161704802e-03
... 139 more rows
